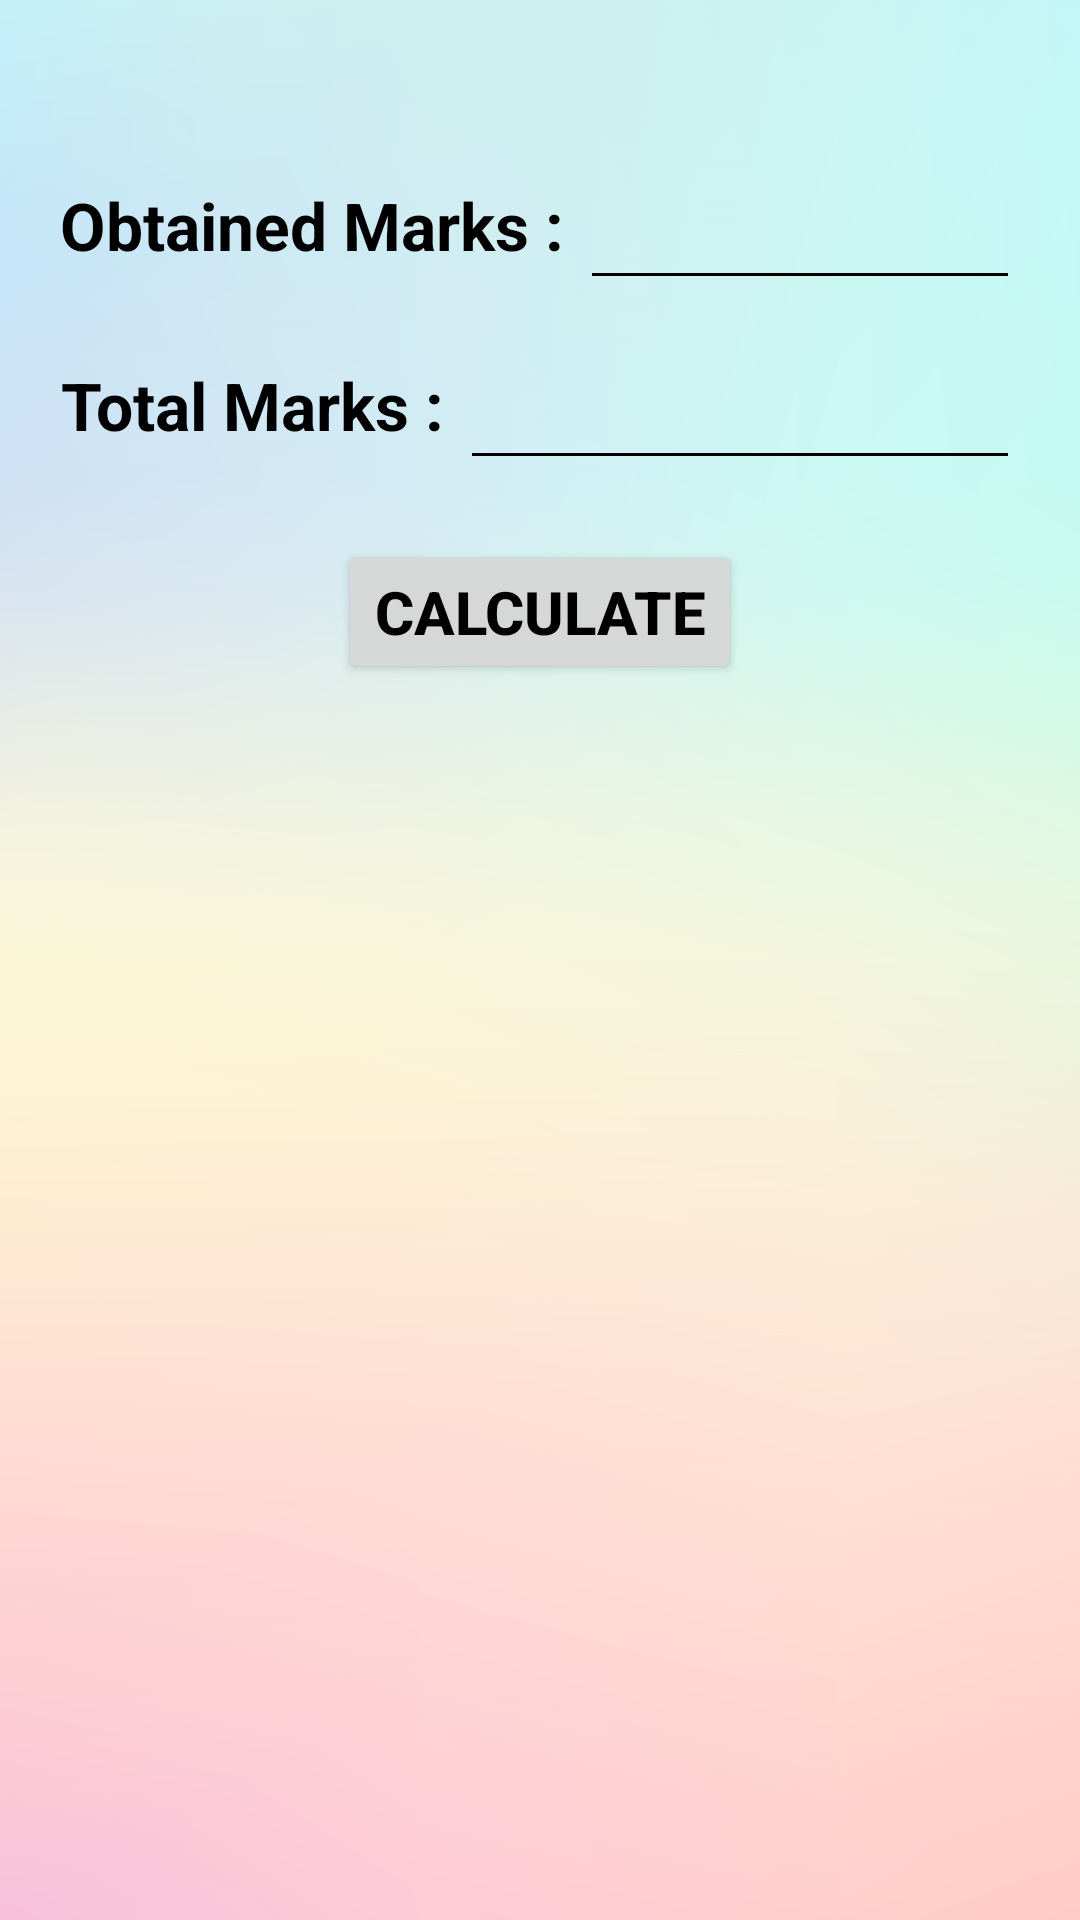

Layout XML and referenced resources for this Android screen:
<!-- AndroidManifest.xml: application theme Theme.CalculatorNo -->
<!-- res/layout/fragment_percentage.xml -->
<?xml version="1.0" encoding="utf-8"?>
<androidx.core.widget.NestedScrollView
    xmlns:android="http://schemas.android.com/apk/res/android"
    xmlns:tools="http://schemas.android.com/tools"
    android:layout_width="match_parent"
    android:layout_height="match_parent"
    android:background="@drawable/background"
    android:padding="20dp"
    tools:context=".PercentageFragment">

    <LinearLayout
        android:layout_width="match_parent"
        android:layout_height="wrap_content"
        android:layout_marginTop="30sp"
        android:orientation="vertical">

        <LinearLayout
            android:layout_width="match_parent"
            android:layout_height="wrap_content"
            android:orientation="horizontal">

            <TextView
                android:layout_width="wrap_content"
                android:layout_height="50dp"
                android:text="Obtained Marks : "
                android:gravity="center"
                android:layout_gravity="center"
                android:textSize="22sp"
                android:textStyle="bold"
                android:textColor="@color/black"/>

            <EditText
                android:id="@+id/obtainedMarksEt"
                android:layout_width="0dp"
                android:layout_height="50dp"
                android:layout_weight="1"
                android:inputType="number"
                android:textColor="@color/black"
                android:textSize="22sp"
                android:gravity="center"
                android:backgroundTint="@color/black"
                android:textStyle="bold"/>

        </LinearLayout>

        <LinearLayout
            android:layout_width="match_parent"
            android:layout_height="wrap_content"
            android:layout_marginTop="10sp"
            android:orientation="horizontal">

            <TextView
                android:layout_width="wrap_content"
                android:layout_height="50dp"
                android:text="Total Marks : "
                android:gravity="center"
                android:layout_gravity="center"
                android:textSize="22sp"
                android:textStyle="bold"
                android:textColor="@color/black"/>

            <EditText
                android:id="@+id/totalMarksEt"
                android:layout_width="0dp"
                android:layout_height="50dp"
                android:layout_weight="1"
                android:inputType="number"
                android:textColor="@color/black"
                android:textSize="22sp"
                android:gravity="center"
                android:backgroundTint="@color/black"
                android:textStyle="bold"/>

        </LinearLayout>

        <Button
            android:id="@+id/percentageCalculateBtn"
            android:layout_width="wrap_content"
            android:layout_height="wrap_content"
            android:layout_gravity="center"
            android:layout_marginTop="20sp"
            android:text="Calculate"
            android:textColor="@color/black"
            android:textSize="20sp"
            android:textStyle="bold" />

        <TextView
            android:id="@+id/resultTv"
            android:layout_width="wrap_content"
            android:layout_height="wrap_content"
            android:layout_gravity="start"
            android:layout_marginTop="20sp"
            android:text="Result"
            android:visibility="invisible"
            android:textColor="@color/black"
            android:textSize="30sp"
            android:textStyle="bold" />

        <LinearLayout
            android:id="@+id/percentageLL1"
            android:layout_width="match_parent"
            android:layout_height="wrap_content"
            android:layout_marginTop="20sp"
            android:visibility="invisible"
            android:orientation="horizontal">

            <TextView
                android:layout_width="wrap_content"
                android:layout_height="50dp"
                android:layout_gravity="center"
                android:gravity="center"
                android:text="Percentage : "
                android:textColor="@color/black"
                android:textSize="22sp"
                android:textStyle="bold" />

            <TextView
                android:id="@+id/percentageTv"
                android:layout_width="0dp"
                android:layout_height="wrap_content"
                android:layout_weight="1"
                android:layout_gravity="center"
                android:textColor="@color/black"
                android:textSize="22sp"
                android:gravity="center"
                android:textStyle="bold"/>

        </LinearLayout>

    </LinearLayout>

</androidx.core.widget.NestedScrollView>
<!-- resources referenced by this layout -->
<resources>
  <!-- drawable background: jpg bitmap (drawable, 358628 bytes) -->
  <style name="Theme.CalculatorNo" parent="Theme.MaterialComponents.DayNight.NoActionBar">
          
          <item name="colorPrimary">#00FDFD</item>
          <item name="colorPrimaryVariant">#0050FF</item>
          <item name="colorOnPrimary">@color/white</item>
          
          <item name="colorSecondary">@color/teal_200</item>
          <item name="colorSecondaryVariant">@color/teal_700</item>
          <item name="colorOnSecondary">@color/black</item>
          
          <item name="android:statusBarColor" tools:targetApi="l">?attr/colorPrimaryVariant</item>
          
      </style>
  <!-- not gathered from this repository: default colours our renderer supplied (Android Studio template values) -->
  <color name="teal_200">#FF03DAC5</color>
  <color name="teal_700">#FF018786</color>
  <color name="black">#FF000000</color>
  <color name="white">#FFFFFFFF</color>
</resources>
